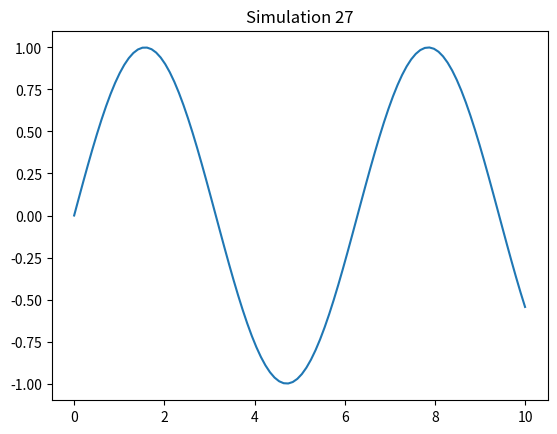

Generate this figure with matplotlib:
%matplotlib inline
import numpy as np
import matplotlib.pyplot as plt

def sim_27():
    x = np.linspace(0, 10, 100)
    y = np.sin(x)
    plt.plot(x, y)
    plt.title('Simulation 27')
    plt.show()

if __name__ == '__main__':
    sim_27()
